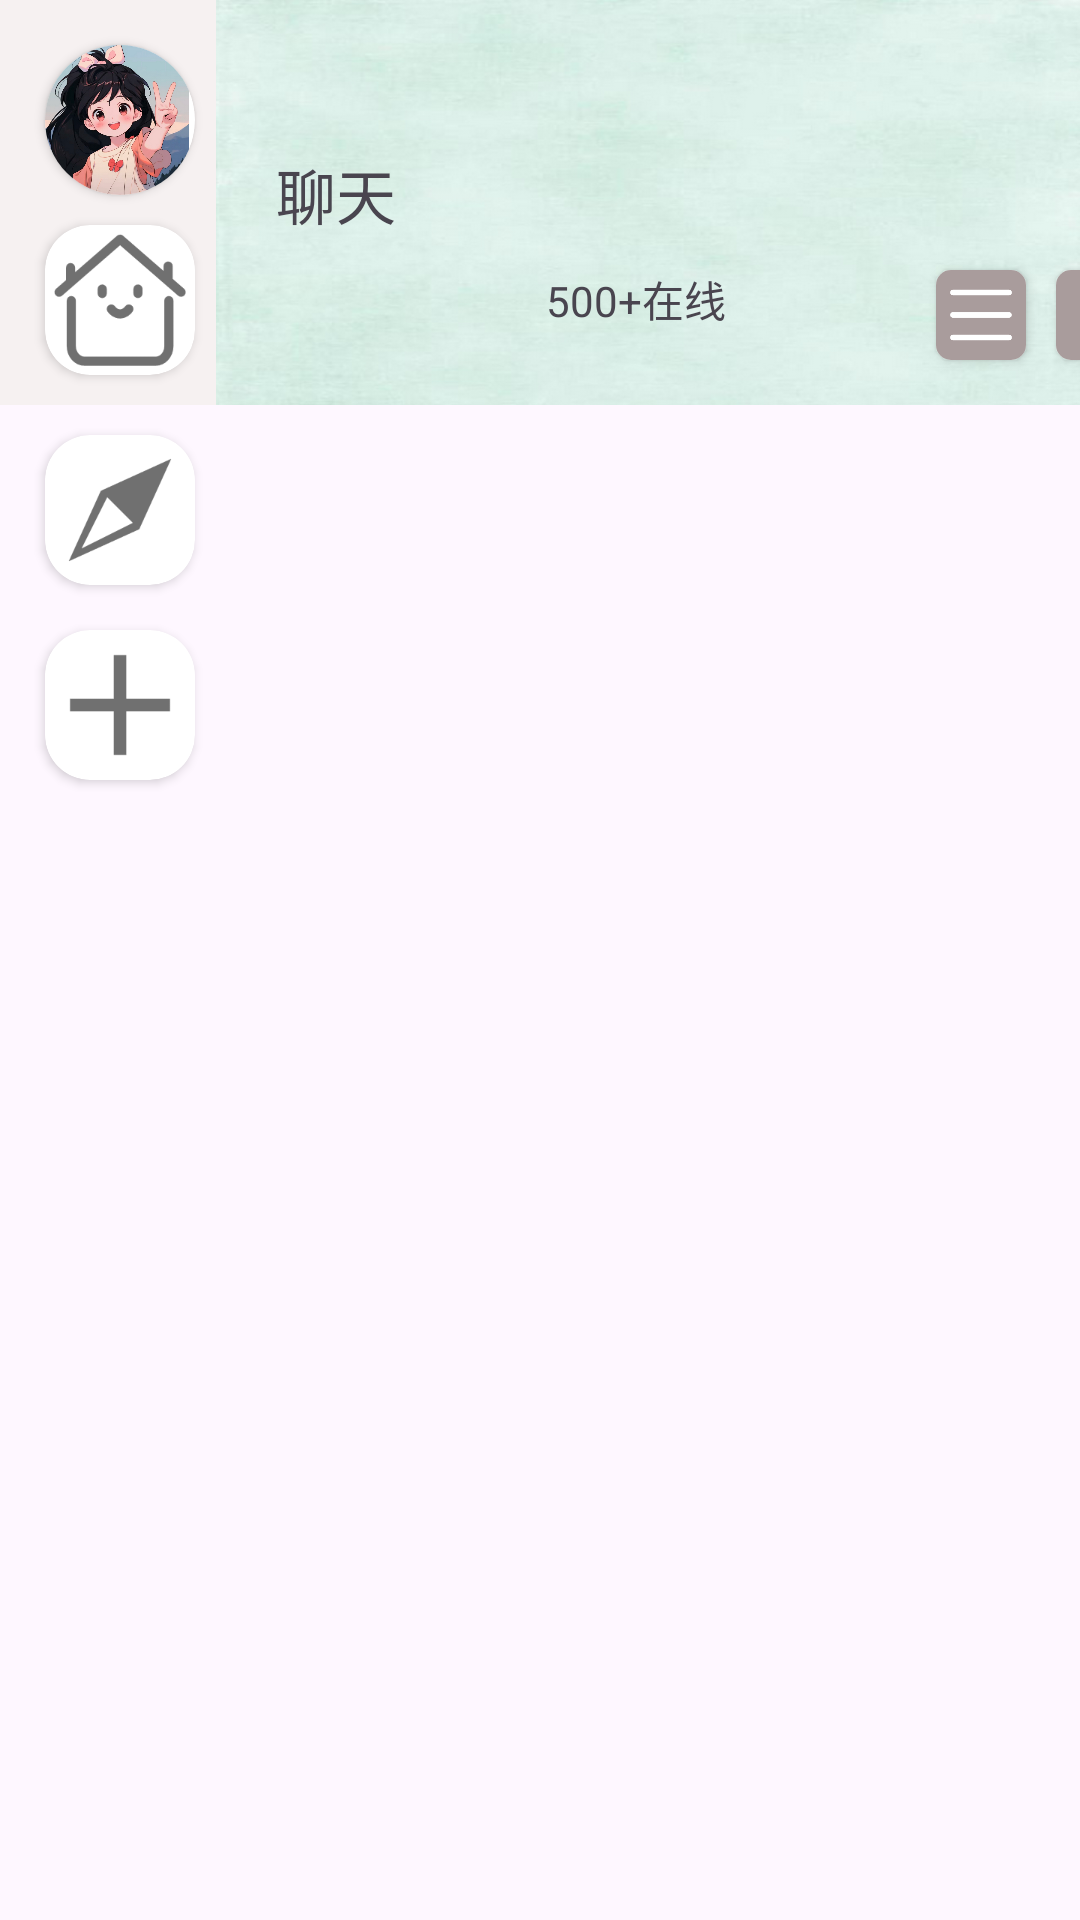

This screen was rendered from an Android layout file. Write that file and the resources it references.
<!-- AndroidManifest.xml: application theme Theme.QQchannels -->
<!-- res/layout/fragment_channels.xml -->
<?xml version="1.0" encoding="utf-8"?>
<FrameLayout xmlns:android="http://schemas.android.com/apk/res/android"
    xmlns:tools="http://schemas.android.com/tools"
    android:layout_width="match_parent"
    android:layout_height="match_parent"
    xmlns:app="http://schemas.android.com/apk/res-auto"
    tools:context=".Fragment.ChannelsFragment">

    <androidx.constraintlayout.widget.ConstraintLayout
        android:layout_width="match_parent"
        android:layout_height="match_parent">

        
        <LinearLayout
            android:id="@+id/header_layout"
            android:layout_width="0dp"
            android:layout_height="wrap_content"
            android:orientation="horizontal"
            android:elevation="4dp"
            android:gravity="center_vertical"

            app:layout_constraintTop_toTopOf="parent"
            app:layout_constraintStart_toStartOf="parent"
            app:layout_constraintEnd_toEndOf="parent">

            
            <LinearLayout
                android:layout_width="0dp"
                android:layout_height="135dp"
                android:layout_weight="1"

                android:background="#F6F1F1"
                android:orientation="vertical">

                <androidx.cardview.widget.CardView
                    android:layout_width="50dp"
                    android:layout_height="50dp"
                    app:cardCornerRadius="50dp"
                    android:layout_marginStart="15dp"
                    android:layout_marginTop="15dp">

                    <ImageView
                        android:id="@+id/your_logo_image_view"
                        android:layout_width="50dp"
                        android:layout_height="50dp"
                        android:scaleType="centerCrop"
                        android:src="@drawable/image"
                        app:layout_constraintStart_toStartOf="parent"
                        app:layout_constraintTop_toBottomOf="@id/your_logo_image_view" />

                </androidx.cardview.widget.CardView>

                <androidx.cardview.widget.CardView
                    android:layout_width="50dp"
                    android:layout_height="50dp"
                    android:layout_marginStart="15dp"
                    android:layout_marginTop="10dp"
                    android:layout_marginBottom="5dp"
                    app:cardCornerRadius="15dp">

                    <ImageView
                        android:layout_width="50dp"
                        android:layout_height="50dp"
                        android:src="@drawable/first"
                        app:layout_constraintBottom_toBottomOf="parent"
                        app:layout_constraintStart_toStartOf="parent"
                        app:layout_constraintTop_toBottomOf="@id/your_logo_image_view" />


                </androidx.cardview.widget.CardView>



            </LinearLayout>

            <LinearLayout
                android:layout_width="0dp"

                android:layout_height="135dp"
                android:layout_weight="4"
                android:background="@drawable/bgmain"
                android:orientation="horizontal"
                android:scaleType="centerCrop">


                <LinearLayout
                    android:layout_width="200dp"
                    android:layout_height="wrap_content"
                    android:orientation="vertical">

                    <TextView
                        android:id="@+id/textView2"
                        android:layout_width="wrap_content"
                        android:layout_height="wrap_content"
                        android:layout_marginLeft="20dp"
                        android:layout_marginTop="50dp"
                        android:text="聊天"
                        android:textSize="20sp" />

                    <LinearLayout
                        android:layout_width="match_parent"
                        android:layout_height="37dp"
                        android:layout_marginTop="10dp"
                        android:orientation="horizontal">

                        <ImageView
                            android:id="@+id/imageView3"
                            android:layout_width="20dp"
                            android:layout_height="20dp"
                            android:layout_marginLeft="50dp"
                            android:src="@drawable/touxiang1" />

                        <ImageView
                            android:id="@+id/imageView4"
                            android:layout_width="20dp"
                            android:layout_height="20dp"
                            android:src="@drawable/touxiang1" />

                        <ImageView
                            android:id="@+id/imageView5"
                            android:layout_width="20dp"
                            android:layout_height="20dp"
                            android:src="@drawable/touxiang1" />

                        <TextView
                            android:id="@+id/textView"
                            android:layout_width="wrap_content"
                            android:layout_height="wrap_content"
                            android:layout_weight="1"
                            android:text="500+在线" />
                    </LinearLayout>

                </LinearLayout>

                <androidx.cardview.widget.CardView
                    android:layout_width="30dp"
                    android:layout_height="30dp"
                    android:layout_marginLeft="40dp"
                    android:layout_marginTop="90dp"
                    app:cardCornerRadius="5dp">

                    <ImageView
                        android:id="@+id/imageView1"
                        android:layout_width="30dp"
                        android:layout_height="30dp"
                        android:background="#A99C9C"

                        android:src="@drawable/caidan" />

                </androidx.cardview.widget.CardView>


                <androidx.cardview.widget.CardView
                    android:layout_width="30dp"
                    android:layout_height="30dp"
                    android:layout_marginLeft="10dp"
                    android:layout_marginTop="90dp"
                    app:cardCornerRadius="5dp">

                    <ImageView
                        android:id="@+id/imageView2"
                        android:layout_width="30dp"
                        android:layout_height="30dp"

                        android:background="#A99C9C"
                        app:srcCompat="@drawable/zhuanfa" />

                </androidx.cardview.widget.CardView>


            </LinearLayout>
        </LinearLayout>

        <LinearLayout

            android:layout_width="0dp"
            android:layout_height="wrap_content"
            app:layout_constraintBottom_toBottomOf="parent"
            app:layout_constraintEnd_toStartOf="@id/guideline"
            app:layout_constraintHorizontal_bias="0.0"
            app:layout_constraintHorizontal_weight="1"
            app:layout_constraintStart_toStartOf="parent"
            app:layout_constraintTop_toBottomOf="@id/header_layout"
            app:layout_constraintVertical_bias="0.0"
            tools:ignore="MissingConstraints"
            android:orientation="vertical">

            <androidx.recyclerview.widget.RecyclerView
                android:id="@+id/recyclerView_title"
                android:layout_width="match_parent"
                android:layout_height="wrap_content"
                android:layout_marginStart="15dp"
                tools:ignore="MissingConstraints" />

            <androidx.cardview.widget.CardView
                android:layout_width="50dp"
                android:layout_height="50dp"
                android:layout_marginStart="15dp"
                android:layout_marginTop="10dp"
                android:layout_marginBottom="5dp"
                app:cardCornerRadius="15dp">
                <ImageView
                    android:id="@+id/none"
                    android:layout_width="50dp"
                    android:layout_height="50dp"
                    android:src="@drawable/compass" />
            </androidx.cardview.widget.CardView>


            <androidx.cardview.widget.CardView
                android:layout_width="50dp"
                android:layout_height="50dp"
                android:layout_marginStart="15dp"
                android:layout_marginTop="10dp"
                android:layout_marginBottom="5dp"
                app:cardCornerRadius="15dp">
            <ImageView
                android:id="@+id/insert"
                android:layout_width="50dp"
                android:layout_height="50dp"
                android:src="@drawable/insert"/>
            </androidx.cardview.widget.CardView>




        </LinearLayout>


      

        <ExpandableListView
            android:layout_width="0dp"
            android:layout_height="0dp"
            android:id="@+id/elistview"
            app:layout_constraintBottom_toBottomOf="parent"
            app:layout_constraintEnd_toEndOf="parent"
            app:layout_constraintHorizontal_bias="1.0"
            app:layout_constraintHorizontal_weight="4"
            app:layout_constraintStart_toEndOf="@id/guideline"
            app:layout_constraintTop_toBottomOf="@id/header_layout"
            app:layout_constraintVertical_bias="0.0"
            tools:ignore="MissingConstraints" />

        <androidx.constraintlayout.widget.Guideline
            android:id="@+id/guideline"
            android:layout_width="wrap_content"
            android:layout_height="wrap_content"
            android:orientation="vertical"
            app:layout_constraintGuide_percent="0.2" />



        


    </androidx.constraintlayout.widget.ConstraintLayout>

</FrameLayout>
<!-- resources referenced by this layout -->
<resources>
  <!-- drawable bgmain: png bitmap (drawable, 180370 bytes) -->
  <!-- drawable caidan: png bitmap (drawable, 2089 bytes) -->
  <!-- drawable compass: png bitmap (drawable, 3019 bytes) -->
  <!-- drawable first: png bitmap (drawable, 4402 bytes) -->
  <!-- drawable image: png bitmap (drawable, 657953 bytes) -->
  <!-- drawable insert: png bitmap (drawable, 2006 bytes) -->
  <style name="Theme.QQchannels" parent="Base.Theme.QQchannels" />
  <style name="Base.Theme.QQchannels" parent="Theme.Material3.DayNight.NoActionBar">
          
          
      </style>
</resources>
